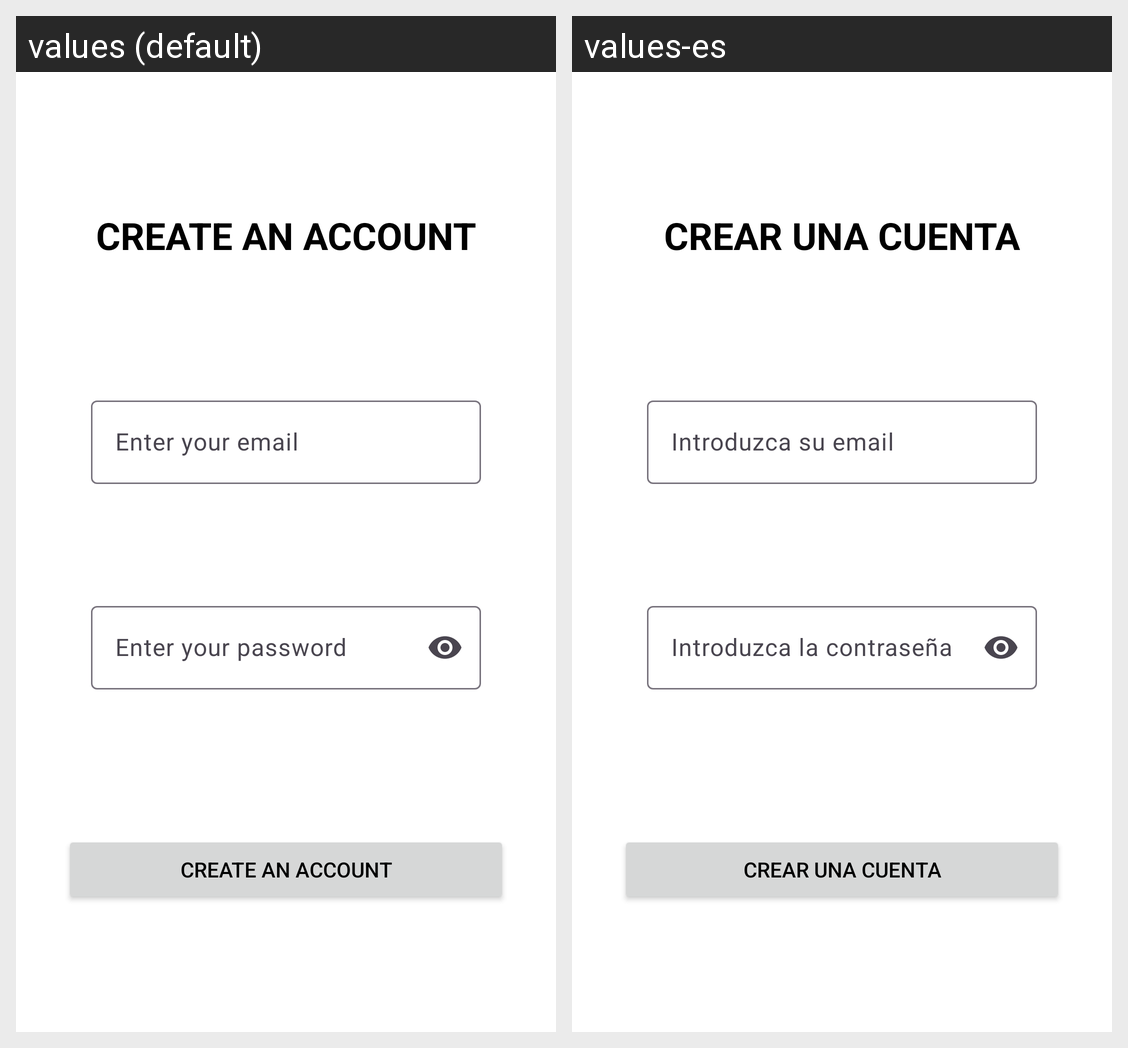

The Android screen above is rendered under two locales of the same app. Produce the string resources it draws, with the default and per-locale values.
Android screen res/layout/fragment_create_account.xml rendered under 2 locales, left to right: values (default), values-es. Device: Nexus 5 (rendered at 1080×1920; each locale shown at half size, 540×960, under a caption strip naming it); theme Theme.GymLog.
Strings drawn on this screen, with the default value and each locale's value (text and hints the layout hard-codes, and strings that could not be matched under every locale, appear in the picture but are not listed):

registrarse_menuLogIn
  values: CREATE AN ACCOUNT
  values-es: CREAR UNA CUENTA

user_til
  values: Enter your email
  values-es: Introduzca su email

password_til
  values: Enter your password
  values-es: Introduzca la contraseña
